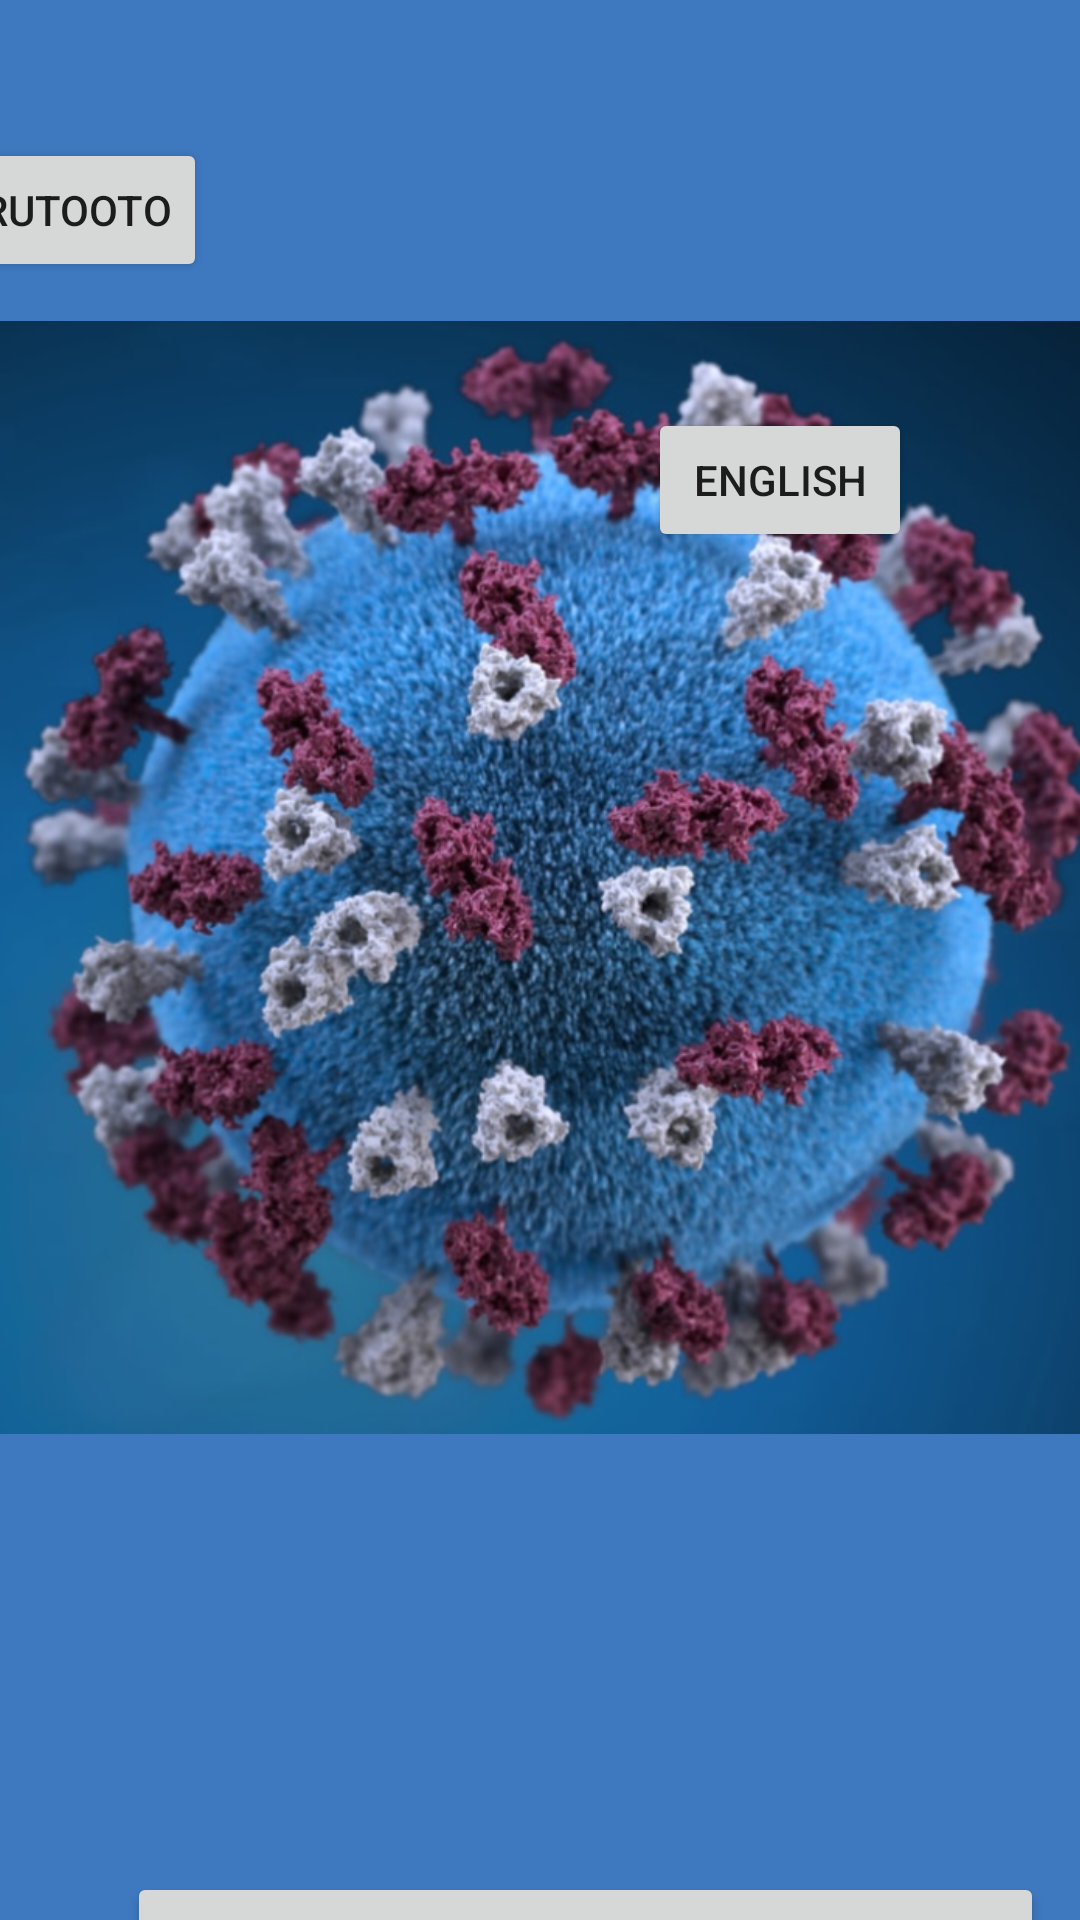

The Android layout XML behind this screen, and the referenced resources:
<!-- AndroidManifest.xml: application theme Theme.COVID_19 -->
<!-- res/layout/activity_m2.xml -->
<?xml version="1.0" encoding="utf-8"?>
<androidx.constraintlayout.widget.ConstraintLayout xmlns:android="http://schemas.android.com/apk/res/android"
    xmlns:app="http://schemas.android.com/apk/res-auto"
    xmlns:tools="http://schemas.android.com/tools"
    android:layout_width="match_parent"
    android:layout_height="match_parent"
    android:background="@color/blue"
    app:layout_behavior="@string/appbar_scrolling_view_behavior"
    tools:context=".M2">

    <TextView
        android:layout_width="385dp"
        android:layout_height="107dp"

        android:layout_marginStart="15dp"
        android:layout_marginLeft="15dp"
        android:layout_marginBottom="571dp"
        android:text="@string/videos_text"
        android:textSize="17sp"
        app:layout_constraintBottom_toBottomOf="parent"
        app:layout_constraintStart_toStartOf="parent" />

    <ImageView
        android:id="@+id/imageView"
        android:layout_width="416dp"
        android:layout_height="371dp"
        android:layout_marginBottom="162dp"
        app:layout_constraintBottom_toBottomOf="parent"
        app:layout_constraintEnd_toEndOf="parent"

        app:layout_constraintStart_toStartOf="parent"
        app:srcCompat="@drawable/corona" />

    <Button
        android:id="@+id/button"
        android:layout_width="wrap_content"
        android:layout_height="wrap_content"

        android:layout_marginEnd="291dp"
        android:layout_marginRight="291dp"
        android:layout_marginBottom="546dp"
        android:text="rutooto"
        app:layout_constraintBottom_toBottomOf="parent"
        app:layout_constraintEnd_toEndOf="parent" />

    <Button
        android:id="@+id/button2"
        android:layout_width="wrap_content"
        android:layout_height="wrap_content"
        android:layout_marginTop="136dp"
        android:layout_marginEnd="56dp"
        android:layout_marginRight="56dp"
        android:text="english"
        app:layout_constraintEnd_toEndOf="parent"
        app:layout_constraintTop_toTopOf="parent" />

    <Button
        android:id="@+id/button3"
        android:layout_width="wrap_content"
        android:layout_height="wrap_content"
        android:layout_marginTop="624dp"
        android:layout_marginEnd="12dp"
        android:layout_marginRight="12dp"
        android:text="@string/call_btn"
        app:layout_constraintEnd_toEndOf="parent"
        app:layout_constraintTop_toTopOf="parent" />

</androidx.constraintlayout.widget.ConstraintLayout>
<!-- resources referenced by this layout -->
<resources>
  <color name="blue">#3E78BF</color>
  <!-- drawable corona: png bitmap (drawable, 661541 bytes) -->
  <string name="call_btn"> nyiga ipeesa linu kuteera abobuyambi </string>
  <string name="videos_text"> nyiga ipeesa eriloho orulimi rwawe </string>
  <style name="Theme.COVID_19" parent="Theme.MaterialComponents.DayNight.DarkActionBar">
          
          <item name="colorPrimary">@color/purple_500</item>
          <item name="colorPrimaryVariant">@color/purple_700</item>
          <item name="colorOnPrimary">@color/white</item>
          
          <item name="colorSecondary">@color/teal_200</item>
          <item name="colorSecondaryVariant">@color/teal_700</item>
          <item name="colorOnSecondary">@color/black</item>
          
          <item name="android:statusBarColor" tools:targetApi="l">?attr/colorPrimaryVariant</item>
          
      </style>
  <color name="purple_500">#FF6200EE</color>
  <color name="purple_700">#FF3700B3</color>
  <color name="white">#FFFFFFFF</color>
  <color name="teal_200">#FF03DAC5</color>
  <color name="teal_700">#FF018786</color>
  <color name="black">#FF000000</color>
</resources>
